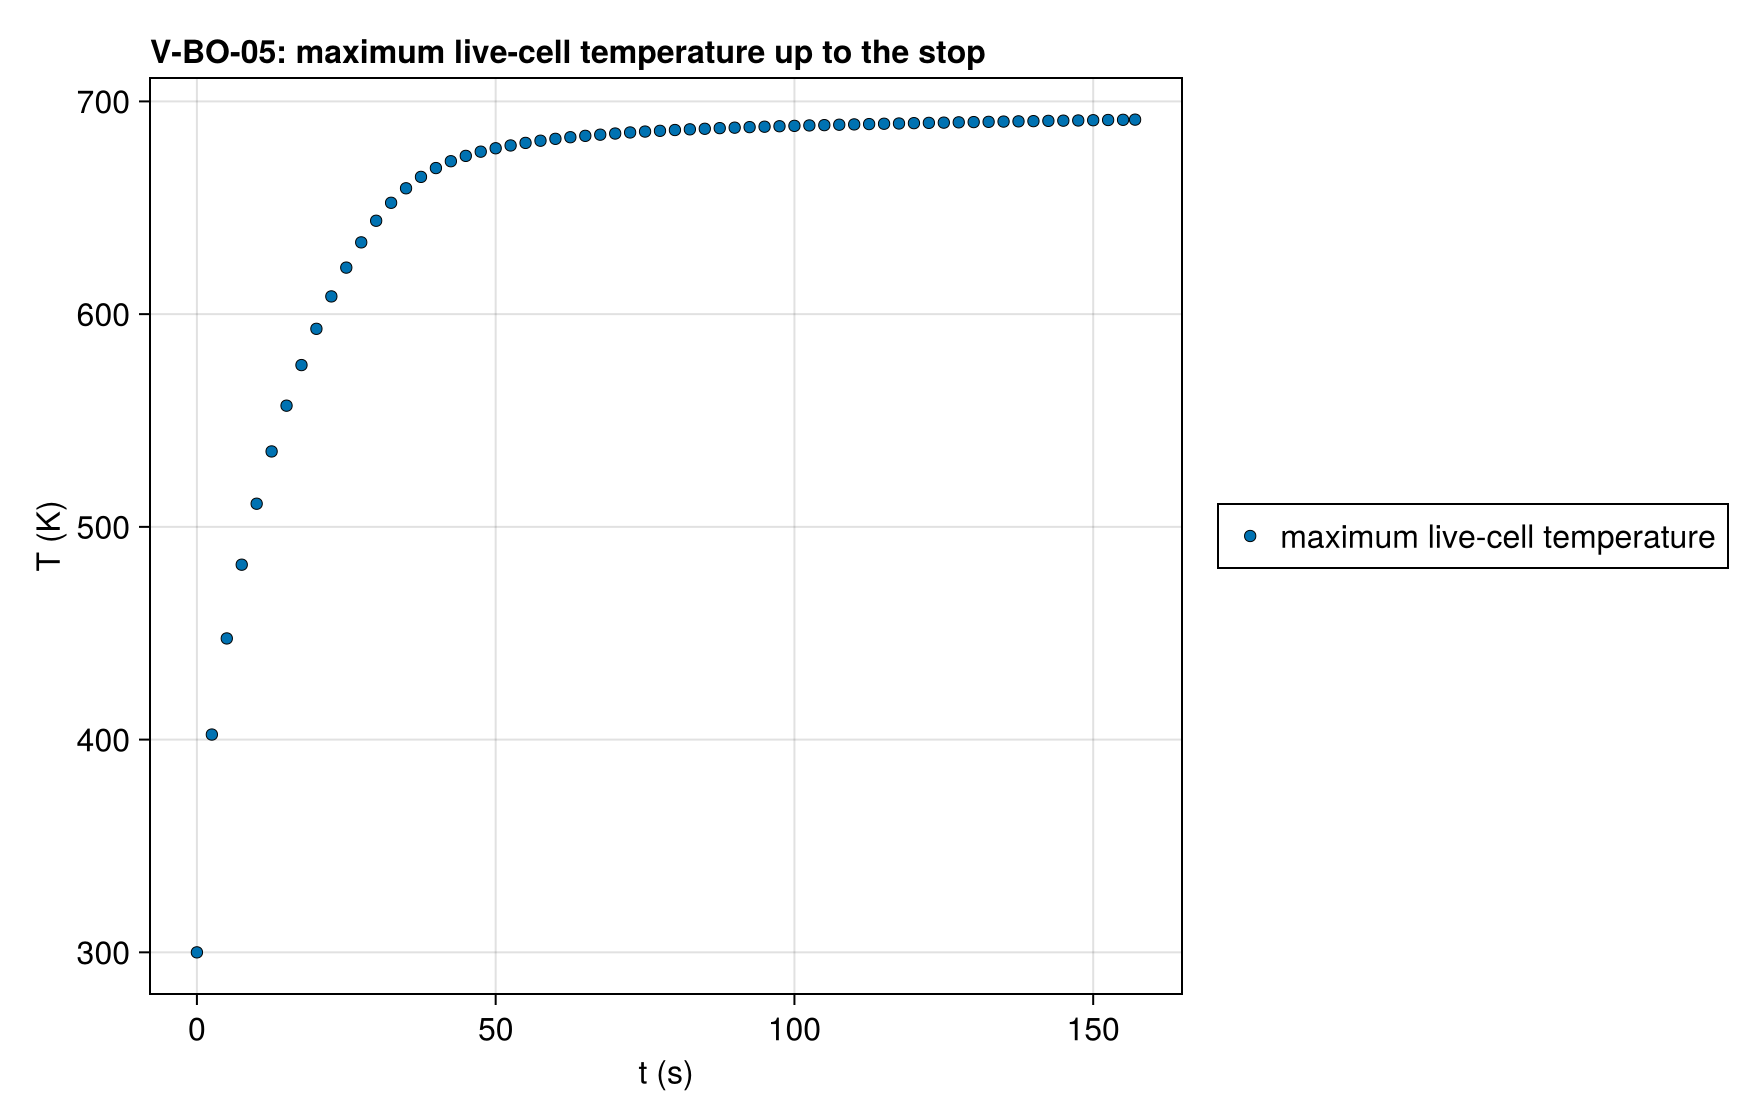

The file beside this chart, header and first rows:
series, t (s), T (K), exact
maximum live-cell temperature, 0.0, 300.0, 
maximum live-cell temperature, 0.5, 337.3, 
maximum live-cell temperature, 1.0, 359.5, 
maximum live-cell temperature, 1.5, 376.6, 
maximum live-cell temperature, 2.0, 390.7, 
maximum live-cell temperature, 2.5, 402.4, 
maximum live-cell temperature, 3.0, 412.7, 
maximum live-cell temperature, 3.5, 422.2, 
maximum live-cell temperature, 4.0, 431.2, 
maximum live-cell temperature, 4.5, 439.6, 
maximum live-cell temperature, 5.0, 447.6, 
maximum live-cell temperature, 5.5, 455.1, 
maximum live-cell temperature, 6.0, 462.3, 
maximum live-cell temperature, 6.5, 469.2, 
maximum live-cell temperature, 7.0, 475.9, 
maximum live-cell temperature, 7.5, 482.2, 
maximum live-cell temperature, 8.0, 488.4, 
maximum live-cell temperature, 8.5, 494.3, 
maximum live-cell temperature, 9.0, 500, 
maximum live-cell temperature, 9.5, 505.5, 
maximum live-cell temperature, 10.0, 510.9, 
maximum live-cell temperature, 10.5, 516.1, 
maximum live-cell temperature, 11.0, 521.1, 
maximum live-cell temperature, 11.5, 526, 
maximum live-cell temperature, 12.0, 530.8, 
maximum live-cell temperature, 12.5, 535.5, 
maximum live-cell temperature, 13.0, 540, 
maximum live-cell temperature, 13.5, 544.4, 
maximum live-cell temperature, 14.0, 548.7, 
maximum live-cell temperature, 14.5, 552.9, 
maximum live-cell temperature, 15.0, 557, 
maximum live-cell temperature, 15.5, 561, 
maximum live-cell temperature, 16.0, 564.9, 
maximum live-cell temperature, 16.5, 568.7, 
maximum live-cell temperature, 17.0, 572.4, 
maximum live-cell temperature, 17.5, 576.1, 
maximum live-cell temperature, 18.0, 579.6, 
maximum live-cell temperature, 18.5, 583.1, 
maximum live-cell temperature, 19.0, 586.5, 
maximum live-cell temperature, 19.5, 589.8, 
maximum live-cell temperature, 20.0, 593.1, 
maximum live-cell temperature, 20.5, 596.3, 
maximum live-cell temperature, 21.0, 599.4, 
maximum live-cell temperature, 21.5, 602.4, 
maximum live-cell temperature, 22.0, 605.4, 
maximum live-cell temperature, 22.5, 608.3, 
maximum live-cell temperature, 23.0, 611.2, 
maximum live-cell temperature, 23.5, 613.9, 
maximum live-cell temperature, 24.0, 616.7, 
maximum live-cell temperature, 24.5, 619.3, 
maximum live-cell temperature, 25.0, 621.9, 
maximum live-cell temperature, 25.5, 624.4, 
maximum live-cell temperature, 26.0, 626.8, 
maximum live-cell temperature, 26.5, 629.2, 
maximum live-cell temperature, 27.0, 631.5, 
maximum live-cell temperature, 27.5, 633.7, 
maximum live-cell temperature, 28.0, 635.9, 
maximum live-cell temperature, 28.5, 638, 
maximum live-cell temperature, 29.0, 640, 
maximum live-cell temperature, 29.5, 642, 
... 256 more rows
